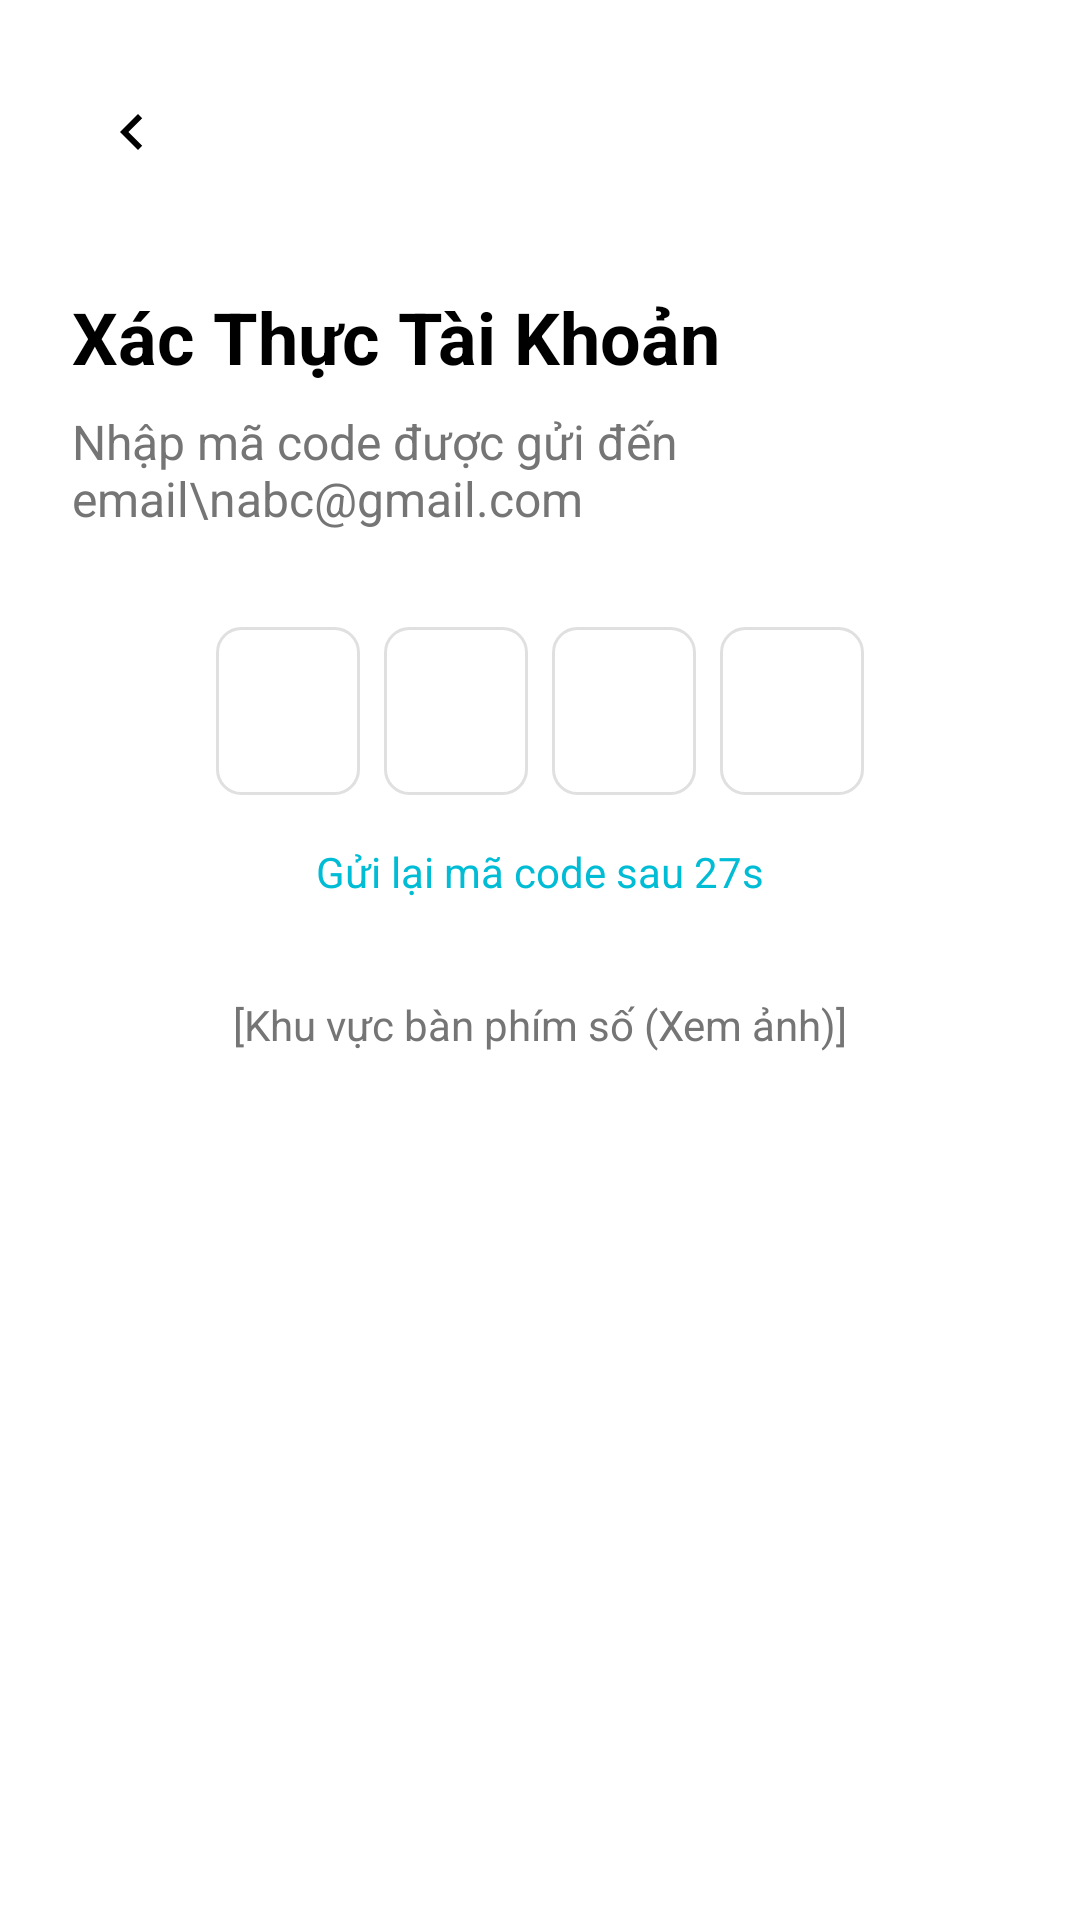

This screen was rendered from an Android layout file. Write that file and the resources it references.
<!-- AndroidManifest.xml: application theme Theme.GoalManagement -->
<!-- res/layout/activity_verify_account.xml -->
<?xml version="1.0" encoding="utf-8"?>
<LinearLayout
    xmlns:android="http://schemas.android.com/apk/res/android"
    xmlns:app="http://schemas.android.com/apk/res-auto"
    xmlns:tools="http://schemas.android.com/tools"
    android:layout_width="match_parent"
    android:layout_height="match_parent"
    android:orientation="vertical"
    android:background="@color/white"
    android:padding="24dp"
    tools:context=".VerifyAccountActivity">

    <ImageView
        android:id="@+id/btn_verify_back"
        android:layout_width="wrap_content"
        android:layout_height="wrap_content"
        android:src="@drawable/ic_arrow_left"
        android:padding="8dp"
        app:tint="@color/black" />

    <TextView
        android:layout_width="wrap_content"
        android:layout_height="wrap_content"
        android:text="Xác Thực Tài Khoản"
        android:textColor="@color/black"
        android:textSize="24sp"
        android:textStyle="bold"
        android:layout_marginTop="32dp"/>

    <TextView
        android:id="@+id/tv_verify_subtitle"
        android:layout_width="wrap_content"
        android:layout_height="wrap_content"
        android:text="Nhập mã code được gửi đến email\nabc@gmail.com"
        android:textColor="#757575"
        android:textSize="16sp"
        android:layout_marginTop="8dp"/>

    <LinearLayout
        android:layout_width="match_parent"
        android:layout_height="wrap_content"
        android:orientation="horizontal"
        android:layout_marginTop="32dp"
        android:gravity="center_horizontal">

        <EditText style="@style/OtpEditText" android:id="@+id/et_otp_1"/>
        <EditText style="@style/OtpEditText" android:id="@+id/et_otp_2" android:layout_marginStart="8dp"/>
        <EditText style="@style/OtpEditText" android:id="@+id/et_otp_3" android:layout_marginStart="8dp"/>
        <EditText style="@style/OtpEditText" android:id="@+id/et_otp_4" android:layout_marginStart="8dp"/>
        <EditText style="@style/OtpEditText" android:id="@+id/et_otp_5" android:layout_marginStart="8dp" android:visibility="gone"/>
        <EditText style="@style/OtpEditText" android:id="@+id/et_otp_6" android:layout_marginStart="8dp" android:visibility="gone"/>
    </LinearLayout>

    <TextView
        android:id="@+id/tv_resend_code"
        android:layout_width="wrap_content"
        android:layout_height="wrap_content"
        android:layout_gravity="center_horizontal"
        android:layout_marginTop="16dp"
        android:text="Gửi lại mã code sau 27s"
        android:textColor="@color/colorButtonBlue"/>

    <TextView
        android:layout_width="match_parent"
        android:layout_height="wrap_content"
        android:text="[Khu vực bàn phím số (Xem ảnh)]"
        android:gravity="center"
        android:layout_marginTop="32dp"
        android:textColor="#757575"/>

</LinearLayout>
<!-- resources referenced by this layout -->
<resources>
  <color name="black">#FF000000</color>
  <color name="colorButtonBlue">#00BCD4</color>
  <color name="white">#FFFFFFFF</color>
  <!-- drawable ic_arrow_left (drawable) -->
  <vector xmlns:android="http://schemas.android.com/apk/res/android" android:autoMirrored="true" android:height="24dp" android:tint="#383838" android:viewportHeight="960" android:viewportWidth="960" android:width="24dp">
        
      <path android:fillColor="@android:color/white" android:pathData="M560,720L320,480L560,240L616,296L432,480L616,664L560,720Z"/>
      
  </vector>
  <style name="OtpEditText">
          <item name="android:layout_width">48dp</item>
          <item name="android:layout_height">56dp</item>
          <item name="android:background">@drawable/edittext_rounded_border_blue</item>
          <item name="android:inputType">number</item>
          <item name="android:maxLength">1</item>
          <item name="android:gravity">center</item>
          <item name="android:textSize">20sp</item>
          <item name="android:textStyle">bold</item>
      </style>
  <style name="Theme.GoalManagement" parent="Base.Theme.GoalManagement" />
  <!-- drawable edittext_rounded_border_blue (drawable) -->
  <?xml version="1.0" encoding="utf-8"?>
  <selector xmlns:android="http://schemas.android.com/apk/res/android">
      <item android:state_focused="true">
          <shape android:shape="rectangle">
              <corners android:radius="8dp" />
              <stroke android:width="2dp" android:color="#4CAF50" /> <solid android:color="@android:color/white" />
          </shape>
      </item>
      <item>
          <shape android:shape="rectangle">
              <corners android:radius="8dp" />
              <stroke android:width="1dp" android:color="#E0E0E0" /> <solid android:color="@android:color/white" />
          </shape>
      </item>
  </selector>
  <style name="Base.Theme.GoalManagement" parent="Theme.Material3.DayNight.NoActionBar">
          
          
      </style>
</resources>
